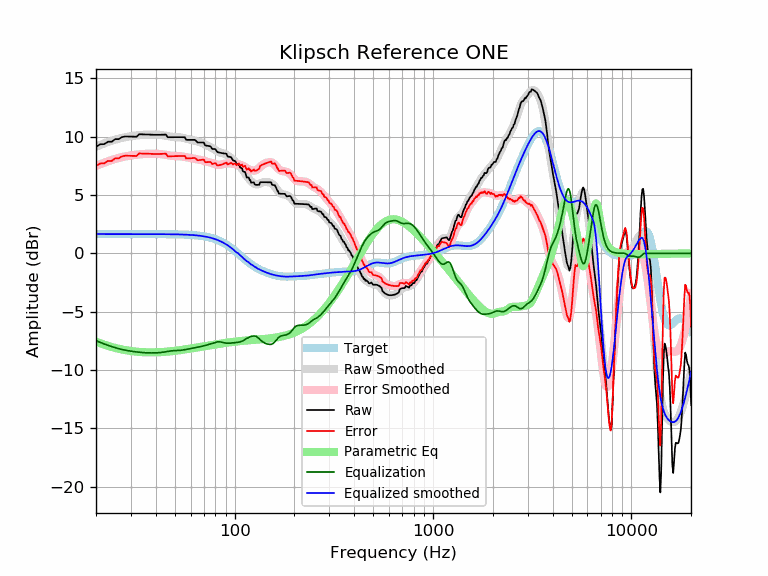

The table this chart was drawn from, first rows:
frequency, raw, error, smoothed, error_smoothed, equalization, parametric_eq, equalized_raw, equalized_smoothed, target
20, 9.12, 7.47, 9.13, 7.49, -7.49, -7.58, 1.63, 1.65, 1.65
21, 9.34, 7.69, 9.28, 7.63, -7.63, -7.71, 1.71, 1.65, 1.65
22, 9.36, 7.71, 9.41, 7.77, -7.77, -7.83, 1.59, 1.65, 1.65
23, 9.56, 7.92, 9.54, 7.89, -7.89, -7.94, 1.68, 1.65, 1.65
24, 9.56, 7.91, 9.64, 8.00, -8.00, -8.03, 1.56, 1.65, 1.65
25, 9.79, 8.14, 9.74, 8.09, -8.09, -8.11, 1.70, 1.65, 1.65
26, 9.78, 8.14, 9.82, 8.17, -8.17, -8.18, 1.61, 1.65, 1.65
27, 9.95, 8.30, 9.89, 8.24, -8.24, -8.24, 1.71, 1.65, 1.65
28, 10.01, 8.36, 9.94, 8.30, -8.30, -8.29, 1.71, 1.65, 1.65
29, 10.01, 8.36, 9.99, 8.35, -8.35, -8.34, 1.66, 1.65, 1.65
30, 10.00, 8.35, 10.03, 8.39, -8.39, -8.37, 1.61, 1.65, 1.65
31, 9.99, 8.35, 10.07, 8.42, -8.42, -8.40, 1.57, 1.65, 1.65
32, 9.99, 8.34, 10.10, 8.45, -8.45, -8.43, 1.54, 1.65, 1.65
33, 10.20, 8.56, 10.12, 8.48, -8.48, -8.45, 1.73, 1.65, 1.65
34, 10.20, 8.55, 10.14, 8.50, -8.50, -8.47, 1.70, 1.65, 1.65
35, 10.19, 8.54, 10.16, 8.51, -8.51, -8.48, 1.67, 1.65, 1.65
36, 10.18, 8.53, 10.17, 8.53, -8.53, -8.48, 1.65, 1.65, 1.65
37, 10.17, 8.52, 10.18, 8.53, -8.53, -8.49, 1.63, 1.64, 1.64
38, 10.16, 8.52, 10.18, 8.54, -8.54, -8.49, 1.62, 1.64, 1.64
39, 10.15, 8.51, 10.18, 8.54, -8.54, -8.49, 1.62, 1.64, 1.64
40, 10.15, 8.51, 10.17, 8.53, -8.53, -8.48, 1.62, 1.64, 1.64
41, 10.15, 8.51, 10.16, 8.52, -8.52, -8.48, 1.63, 1.64, 1.64
42, 10.16, 8.51, 10.15, 8.51, -8.51, -8.47, 1.65, 1.64, 1.64
43, 10.16, 8.52, 10.13, 8.49, -8.49, -8.46, 1.67, 1.64, 1.64
44, 10.17, 8.53, 10.10, 8.46, -8.46, -8.45, 1.70, 1.64, 1.64
45, 10.17, 8.53, 10.07, 8.43, -8.43, -8.43, 1.74, 1.64, 1.64
46, 9.95, 8.31, 10.04, 8.40, -8.40, -8.42, 1.54, 1.64, 1.64
47, 9.95, 8.31, 10.01, 8.38, -8.38, -8.41, 1.57, 1.63, 1.63
48, 9.95, 8.32, 9.99, 8.36, -8.36, -8.39, 1.59, 1.63, 1.63
49, 9.95, 8.32, 9.97, 8.34, -8.34, -8.37, 1.61, 1.63, 1.63
50, 9.95, 8.33, 9.96, 8.33, -8.33, -8.36, 1.62, 1.63, 1.63
51, 9.95, 8.33, 9.95, 8.33, -8.33, -8.34, 1.62, 1.62, 1.62
52, 9.95, 8.33, 9.94, 8.32, -8.32, -8.32, 1.63, 1.62, 1.62
53, 9.95, 8.34, 9.93, 8.32, -8.32, -8.30, 1.64, 1.62, 1.62
54, 9.95, 8.34, 9.91, 8.30, -8.30, -8.28, 1.65, 1.61, 1.61
55, 9.95, 8.34, 9.89, 8.28, -8.28, -8.26, 1.67, 1.61, 1.61
56, 9.95, 8.35, 9.86, 8.26, -8.26, -8.24, 1.69, 1.60, 1.60
57, 9.72, 8.12, 9.83, 8.23, -8.23, -8.22, 1.49, 1.60, 1.60
58, 9.72, 8.13, 9.79, 8.20, -8.20, -8.20, 1.52, 1.59, 1.59
59, 9.72, 8.14, 9.76, 8.18, -8.18, -8.18, 1.54, 1.58, 1.58
60, 9.72, 8.14, 9.73, 8.15, -8.15, -8.16, 1.57, 1.58, 1.58
61, 9.72, 8.15, 9.70, 8.13, -8.13, -8.14, 1.59, 1.57, 1.57
62, 9.72, 8.16, 9.67, 8.11, -8.11, -8.12, 1.61, 1.56, 1.56
63, 9.72, 8.17, 9.64, 8.10, -8.10, -8.10, 1.62, 1.55, 1.55
64, 9.63, 8.09, 9.61, 8.08, -8.08, -8.08, 1.55, 1.54, 1.54
65, 9.50, 7.97, 9.58, 8.06, -8.06, -8.06, 1.44, 1.53, 1.53
66, 9.50, 7.99, 9.55, 8.03, -8.03, -8.04, 1.47, 1.51, 1.51
67, 9.50, 8.00, 9.51, 8.01, -8.01, -8.02, 1.49, 1.50, 1.50
68, 9.50, 8.01, 9.47, 7.98, -7.98, -8.00, 1.51, 1.49, 1.49
69, 9.49, 8.02, 9.43, 7.96, -7.96, -7.99, 1.53, 1.47, 1.47
70, 9.48, 8.03, 9.38, 7.93, -7.93, -7.97, 1.55, 1.45, 1.45
71, 9.24, 7.80, 9.33, 7.90, -7.90, -7.95, 1.34, 1.44, 1.44
72, 9.22, 7.81, 9.28, 7.87, -7.87, -7.93, 1.36, 1.42, 1.42
73, 9.21, 7.81, 9.23, 7.84, -7.84, -7.91, 1.37, 1.40, 1.40
74, 9.19, 7.82, 9.18, 7.81, -7.81, -7.90, 1.39, 1.37, 1.37
75, 9.18, 7.83, 9.13, 7.78, -7.78, -7.88, 1.40, 1.35, 1.35
76, 9.11, 7.79, 9.07, 7.75, -7.75, -7.86, 1.36, 1.32, 1.32
77, 8.94, 7.65, 9.02, 7.72, -7.72, -7.85, 1.22, 1.30, 1.30
78, 8.94, 7.67, 8.96, 7.69, -7.69, -7.83, 1.25, 1.27, 1.27
79, 8.94, 7.70, 8.90, 7.66, -7.66, -7.82, 1.28, 1.24, 1.24
... 553 more rows
